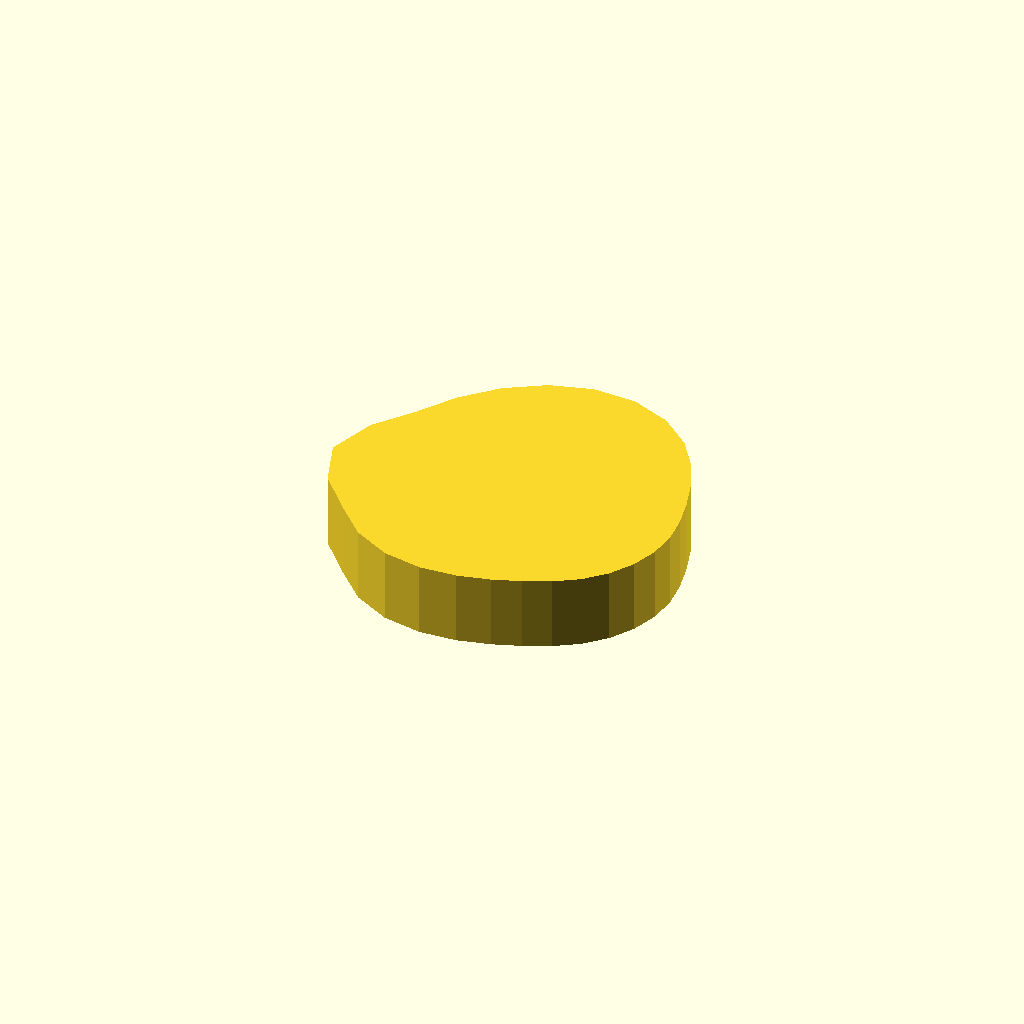
Cell 1: the model at its default parameters.
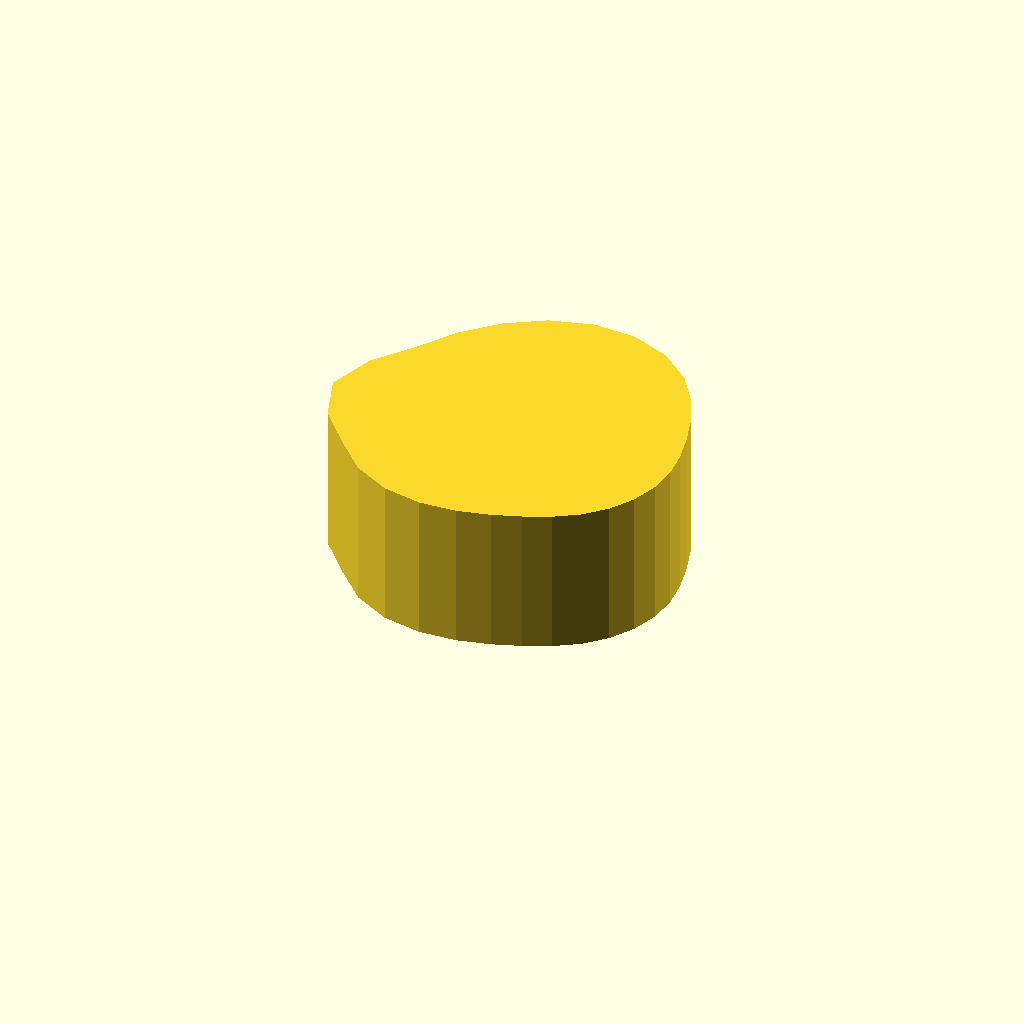
Cell 2 — profile_height set to 24, the other parameters unchanged.
All cells are drawn from one camera (rotation 55°, 0°, 25°, orthographic, colour scheme Cornfield), so only the parameter changes between them.
OpenSCAD source file optional_data/data/sketch1/camdiscs/part_0083.scad:
$fn = 32;

// ----------------------------------------------------------------------
// Cam disc: base radius 20.0 mm, lift 12.0 mm, 28 profile points
// ----------------------------------------------------------------------

// --- parameters (mm) ---
profile_height = 12;      // extrusion height
profile_points = 28;      // points of the closed outline

profile = [[56.5, 23.205], [56.079, 27.673], [55.076, 32.15], [53.607, 36.847], [51.374, 41.856], [47.887, 46.85], [42.861, 51.073], [36.5, 53.638], [29.481, 53.956], [22.634, 51.997], [16.548, 48.223], [11.481, 43.156], [7.468, 37.186], [2.621, 30.937], [0, 23.205], [2.701, 15.49], [8.025, 9.492], [12.952, 4.426], [18.953, 1.201], [25.325, 0], [31.29, 0.377], [36.5, 1.638], [41.052, 3.26], [45.196, 5.147], [48.97, 7.568], [52.137, 10.735], [54.519, 14.527], [55.999, 18.754]];  // single closed polygon, 28 points, counter clockwise

// --- the one profile operation ---
linear_extrude(height = profile_height) polygon(points = profile);
Customizer parameters (derived from the source; name, type, default, range or options):
profile_height: number, default 12
profile_points: number, default 28
